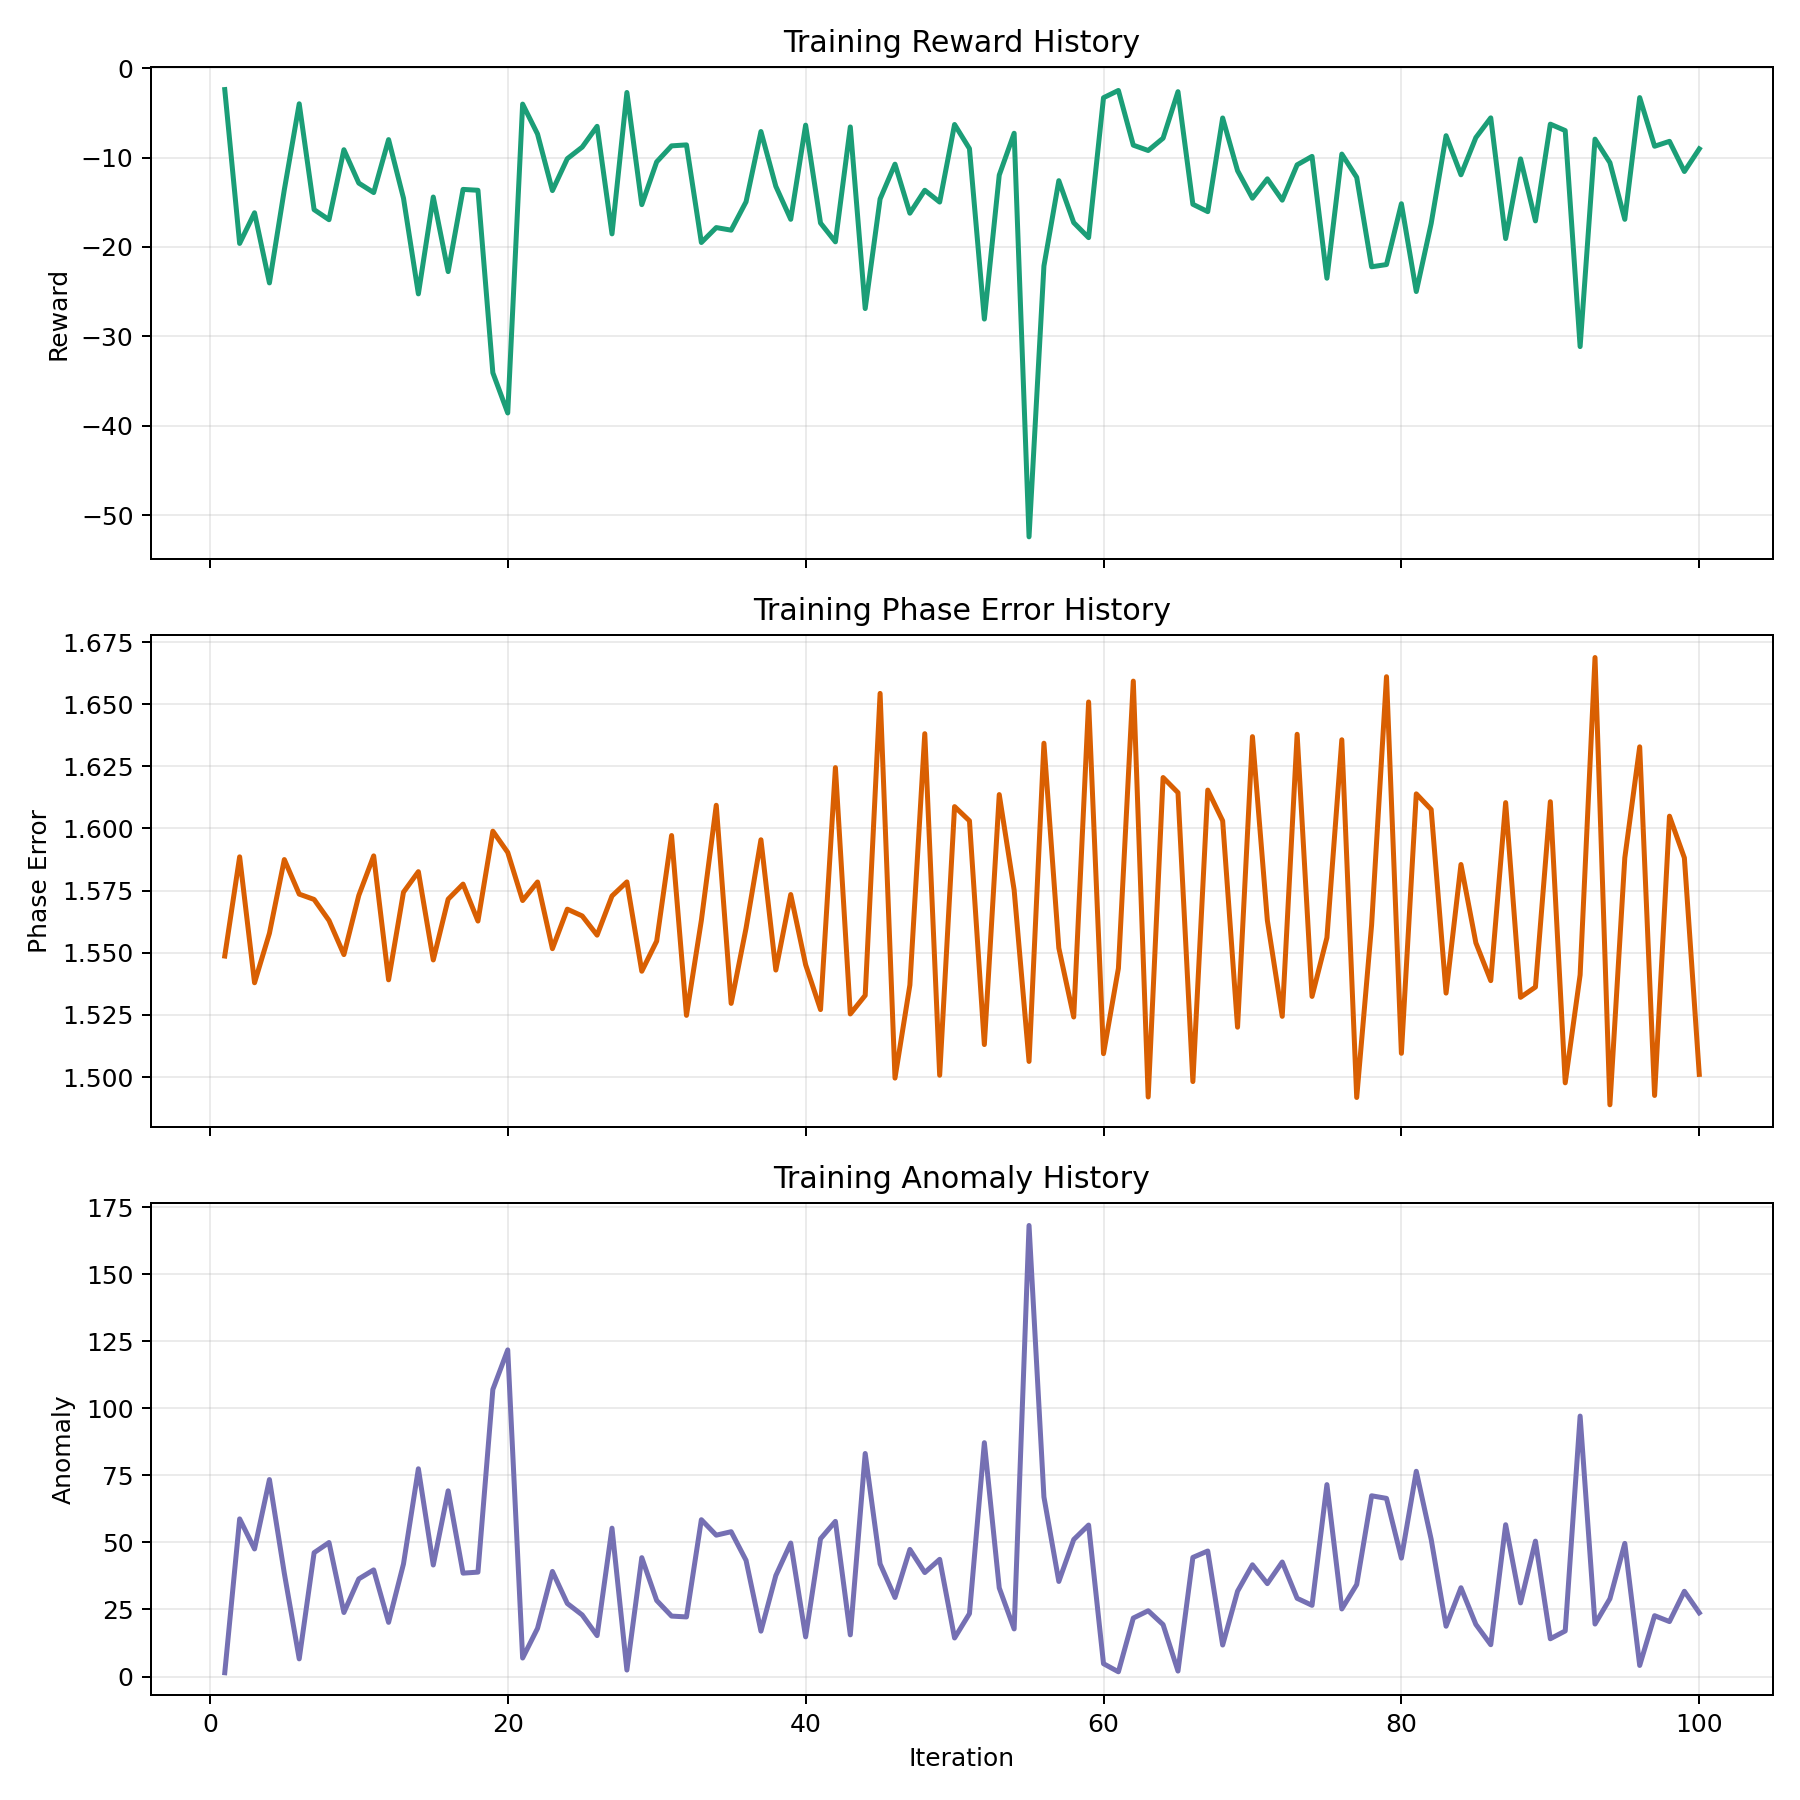

Values plotted in this chart, from the file beside it:
iteration, mean_reward, phase_error, altitude_error, anomaly, collision_penalty, coverage_penalty, fault_fraction, anomaly_event_fraction, actor_loss, critic_loss, entropy, approx_kl, clipfrac, explained_var, learning_rate
1, -2.407, 1.549, 0.005865, 1.415, 0.0, 1.137, 0.0003125, 0.1347, -0.002323, 3.981, 1.096, 0.002677, 0.01914, 0.1489, 0.0005
2, -19.6, 1.589, 0.005914, 58.78, 0.0, 0.9797, 0.03062, 0.2016, -0.0005491, 2.209, 1.092, 0.0005596, 0.0, 0.05618, 0.0004955
3, -16.18, 1.538, 0.005868, 47.56, 0.0, 0.9541, 0.02281, 0.1641, -0.001599, 0.5253, 1.079, 0.003706, 0.03287, 0.1651, 0.0004909
4, -24.01, 1.558, 0.005897, 73.46, 0.0, 1.096, 0.01437, 0.1603, -0.00409, 1.63, 1.078, 0.003695, 0.03644, 0.05183, 0.0004864
5, -13.6, 1.588, 0.005911, 38.47, 0.0, 1.236, 0.02594, 0.1781, -0.003697, 0.4386, 1.06, 0.004461, 0.04565, 0.06322, 0.0004818
6, -3.995, 1.574, 0.005849, 6.583, 0.0, 1.168, 0.004687, 0.1381, -0.003673, 0.01439, 1.062, 0.003966, 0.05301, 0.7068, 0.0004773
7, -15.83, 1.571, 0.005916, 46.18, 0.0, 1.033, 0.01594, 0.1681, -0.001508, 0.7753, 1.067, 0.002135, 0.005246, 0.1418, 0.0004727
8, -16.95, 1.563, 0.005922, 49.97, 0.0, 1.019, 0.02844, 0.1828, -0.002074, 0.8316, 1.06, 0.002668, 0.02539, -0.07059, 0.0004682
9, -9.13, 1.549, 0.005846, 23.87, 0.0, 1.087, 0.01437, 0.15, -0.003373, 0.1193, 1.048, 0.004219, 0.04821, -0.3517, 0.0004636
10, -12.86, 1.573, 0.005849, 36.41, 0.0, 0.927, 0.02562, 0.1688, -0.003799, 0.7215, 1.051, 0.005821, 0.05257, 0.02898, 0.0004591
11, -13.92, 1.589, 0.005853, 39.77, 0.0, 1.018, 0.02375, 0.1741, -0.003442, 0.7944, 1.049, 0.004955, 0.04353, -0.04562, 0.0004545
12, -7.999, 1.539, 0.005863, 20.2, 0.0, 1.035, 0.015, 0.1441, -0.002547, 0.2276, 1.054, 0.004036, 0.03259, 0.1205, 0.00045
13, -14.54, 1.574, 0.005893, 41.98, 0.0, 0.9587, 0.01531, 0.1759, -0.0002119, 1.092, 1.057, 0.0009024, 0.0, -0.1075, 0.0004455
14, -25.24, 1.583, 0.005836, 77.47, 0.0, 1.082, 0.02562, 0.1691, -0.003532, 3.404, 1.05, 0.005214, 0.05067, 0.003502, 0.0004409
15, -14.42, 1.547, 0.005843, 41.59, 0.0, 1.012, 0.01594, 0.1463, -0.004899, 1.269, 1.054, 0.005419, 0.0668, 0.07931, 0.0004364
16, -22.75, 1.572, 0.005929, 69.25, 0.0, 1.048, 0.02094, 0.1853, -0.001585, 2.405, 1.064, 0.001589, 0.004241, 0.00918, 0.0004318
17, -13.56, 1.578, 0.005869, 38.56, 0.0, 1.097, 0.01937, 0.1688, -0.0007284, 0.6375, 1.07, 0.001469, 0.0006696, 0.3301, 0.0004273
18, -13.66, 1.563, 0.00589, 38.93, 0.0, 1.096, 0.02719, 0.1512, -0.001623, 1.092, 1.066, 0.001546, 0.002623, -0.09864, 0.0004227
19, -34.06, 1.599, 0.00586, 107, 0.0, 0.8799, 0.04031, 0.1994, -0.001004, 4.262, 1.047, 0.001653, 0.00798, 0.0008373, 0.0004182
20, -38.55, 1.59, 0.005824, 121.8, 0.0, 1.086, 0.04031, 0.1897, -0.001087, 3.126, 1.035, 0.001101, 0.00452, 0.04886, 0.0004136
21, -4.031, 1.571, 0.005884, 6.898, 0.0, 1.011, 0.003437, 0.1516, -0.002961, 0.01275, 1.049, 0.003831, 0.0466, 0.2377, 0.0004091
22, -7.372, 1.578, 0.005875, 17.97, 0.0, 1.051, 0.00625, 0.175, -0.001647, 0.05902, 1.059, 0.001937, 0.01183, 0.05382, 0.0004045
23, -13.7, 1.552, 0.005833, 39.2, 0.0, 1.001, 0.01219, 0.1509, -0.003318, 0.1649, 1.058, 0.002839, 0.03326, 0.02295, 0.0004
24, -10.13, 1.568, 0.005914, 27.24, 0.0, 1.013, 0.01594, 0.1778, -0.002128, 0.1286, 1.066, 0.002779, 0.0231, 0.04164, 0.0003955
25, -8.835, 1.565, 0.005851, 22.96, 0.0, 0.989, 0.01844, 0.1822, -0.001221, 0.1141, 1.043, 0.002575, 0.0101, 0.0254, 0.0003909
26, -6.513, 1.557, 0.005859, 15.26, 0.0, 0.9764, 0.006875, 0.1409, -0.002098, 0.02651, 1.021, 0.002123, 0.01016, -0.2491, 0.0003864
27, -18.53, 1.573, 0.005898, 55.33, 0.0, 0.9282, 0.02875, 0.195, -0.00227, 0.7728, 0.9838, 0.002974, 0.01948, 0.006132, 0.0003818
28, -2.731, 1.579, 0.005849, 2.414, 0.0, 1.113, 0.004375, 0.1734, -0.001203, 0.008149, 0.962, 0.001827, 0.007087, 0.5611, 0.0003773
29, -15.27, 1.543, 0.005872, 44.33, 0.0, 1.111, 0.02, 0.1522, -0.002669, 0.8078, 0.9841, 0.003157, 0.0284, 0.104, 0.0003727
30, -10.49, 1.555, 0.005892, 28.37, 0.0, 1.099, 0.0125, 0.1819, -0.001654, 0.2066, 0.9851, 0.001946, 0.01423, 0.1523, 0.0003682
31, -8.698, 1.597, 0.005843, 22.54, 0.0, 0.8623, 0.01156, 0.1747, -0.001907, 0.2418, 0.9916, 0.002983, 0.02266, 0.1685, 0.0003636
32, -8.589, 1.525, 0.005899, 22.23, 0.0, 1.029, 0.0175, 0.1547, -0.001523, 0.2191, 0.9982, 0.001697, 0.003348, -0.1124, 0.0003591
33, -19.5, 1.563, 0.005938, 58.48, 0.0, 1.004, 0.02906, 0.1966, -0.001276, 1.172, 0.9457, 0.002992, 0.01724, 0.01051, 0.0003545
34, -17.83, 1.609, 0.00587, 52.71, 0.0, 1.044, 0.03125, 0.1809, -0.002028, 0.8265, 0.9636, 0.003239, 0.03421, 0.1749, 0.00035
35, -18.12, 1.53, 0.005883, 54, 0.0, 0.9968, 0.01375, 0.1537, -0.001109, 1.308, 1.002, 0.001256, 0.01373, 0.009678, 0.0003455
36, -14.95, 1.56, 0.005907, 43.32, 0.0, 1.009, 0.02219, 0.1997, -0.001134, 0.5317, 0.988, 0.001121, 0.002734, 0.01861, 0.0003409
37, -7.097, 1.595, 0.005859, 16.92, 0.0, 1.102, 0.01187, 0.1603, -0.001084, 0.09184, 0.9977, 0.001079, 0.0003348, 0.2203, 0.0003364
38, -13.22, 1.543, 0.005879, 37.66, 0.0, 0.9752, 0.01375, 0.1666, -0.00115, 0.7762, 1.007, 0.001335, 0.002288, -0.01986, 0.0003318
39, -16.91, 1.573, 0.005842, 49.77, 0.0, 1.038, 0.01812, 0.1788, -0.003858, 0.7343, 0.967, 0.004837, 0.0553, 0.02107, 0.0003273
40, -6.383, 1.545, 0.005835, 14.8, 0.0, 1.034, 0.006875, 0.1469, -0.003028, 0.06185, 0.9943, 0.003001, 0.02885, 0.1516, 0.0003227
41, -17.32, 1.527, 0.005879, 51.38, 0.0, 0.981, 0.02, 0.1822, -0.001682, 1.452, 0.982, 0.002704, 0.00904, -0.05437, 0.0003182
42, -19.42, 1.624, 0.005837, 57.86, 0.0, 1.148, 0.02469, 0.1844, -0.001612, 0.9668, 0.9189, 0.002631, 0.01417, 0.01535, 0.0003136
43, -6.58, 1.525, 0.005848, 15.54, 0.0, 1.009, 0.01062, 0.1419, -0.003363, 0.04229, 0.9494, 0.002743, 0.03131, 0.1985, 0.0003091
44, -26.88, 1.533, 0.005881, 83.17, 0.0, 1.008, 0.03187, 0.1931, -0.0004874, 3.481, 0.8875, 0.001874, 0.009319, 0.0255, 0.0003045
45, -14.63, 1.654, 0.005824, 42.01, 0.0, 0.9472, 0.02625, 0.2009, -0.002491, 0.5625, 0.8973, 0.003163, 0.03795, 0.03599, 0.0003
46, -10.74, 1.5, 0.005852, 29.46, 0.0, 1.036, 0.01344, 0.1459, -0.0006321, 0.4018, 0.9531, 0.001286, 0.000558, 0.09089, 0.0002955
47, -16.22, 1.537, 0.005902, 47.4, 0.0, 1.215, 0.02969, 0.1947, -0.001571, 0.9957, 0.926, 0.001944, 0.01166, 0.002754, 0.0002909
48, -13.66, 1.638, 0.005825, 38.77, 0.0, 1, 0.02375, 0.1881, -0.0005914, 0.5862, 0.9286, 0.000932, 0.004353, 0.1137, 0.0002864
49, -14.98, 1.501, 0.005886, 43.7, 1.338358924840577e-05, 0.9355, 0.02469, 0.1637, -0.0006489, 0.9451, 0.952, 0.00103, 0.004632, 0.0057, 0.0002818
50, -6.309, 1.609, 0.005882, 14.37, 0.0, 0.9909, 0.01031, 0.1859, -0.001586, 0.07978, 0.8965, 0.002494, 0.02098, 0.3337, 0.0002773
51, -9.008, 1.603, 0.005862, 23.46, 0.0, 0.9288, 0.01062, 0.1631, -0.001726, 0.2119, 0.9306, 0.001988, 0.01663, 0.1305, 0.0002727
52, -28.06, 1.513, 0.005894, 87.21, 7.311899480555439e-06, 0.971, 0.02594, 0.1725, -0.001304, 3.3, 0.9201, 0.002285, 0.008259, -0.002982, 0.0002682
53, -11.97, 1.614, 0.005861, 33.05, 0.0, 1.131, 0.01844, 0.2016, -0.001768, 0.3219, 0.8834, 0.001542, 0.01278, 0.03661, 0.0002636
54, -7.289, 1.575, 0.005851, 17.75, 0.0, 0.9884, 0.01062, 0.1578, -0.001045, 0.1138, 0.9269, 0.0006119, 0.0, 0.1821, 0.0002591
55, -52.39, 1.506, 0.005977, 168.2, 0.0, 1.083, 0.06531, 0.2334, -0.001232, 8.608, 0.8789, 0.001541, 0.0115, -0.001902, 0.0002545
56, -22.12, 1.634, 0.005895, 66.95, 0.0, 1.016, 0.02281, 0.1991, -0.001265, 0.6773, 0.8739, 0.001572, 0.008705, 0.009431, 0.00025
57, -12.59, 1.552, 0.005848, 35.45, 0.0, 1.022, 0.00875, 0.1441, -0.0008072, 0.1947, 0.9238, 0.0007647, 0.0, 0.06458, 0.0002455
58, -17.28, 1.524, 0.005907, 51.08, 0.0, 1.089, 0.02125, 0.1894, -0.0007217, 0.6367, 0.8631, 0.0004229, 0.0, -0.0008392, 0.0002409
59, -18.95, 1.651, 0.005872, 56.49, 0.0, 0.8925, 0.03687, 0.2037, -0.000927, 0.8374, 0.8408, 0.0006879, 0.001674, 0.009805, 0.0002364
60, -3.318, 1.509, 0.005873, 4.792, 0.0, 0.938, 0.004687, 0.1403, -0.001209, 0.004365, 0.8987, 0.0009026, 0.001339, 0.5422, 0.0002318
... 40 more rows
